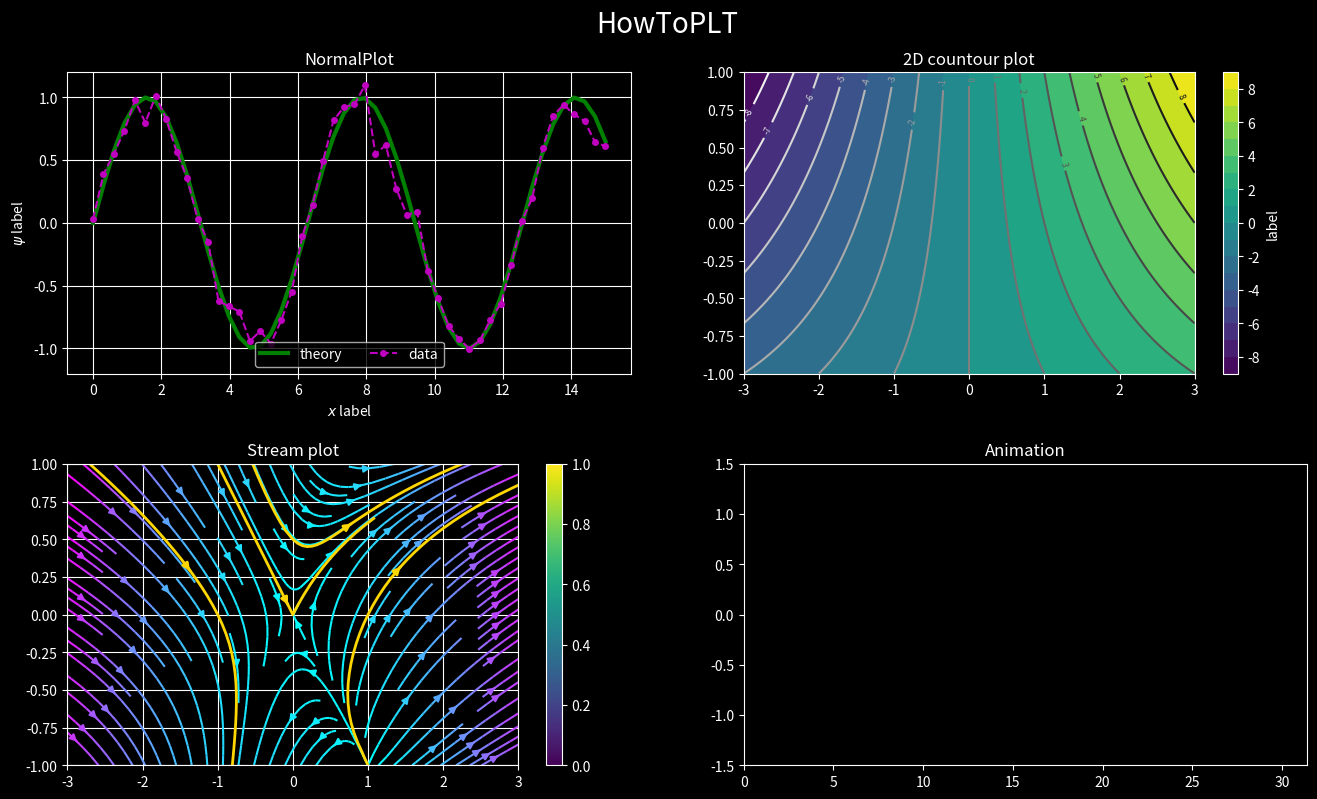

Write the Python code that produced this figure. (Note: this script raises an exception after producing the figure.)
import matplotlib.pyplot as plt
from matplotlib.animation import PillowWriter
import matplotlib.animation as animation
import numpy as np

x = np.linspace(0,15,50)
y_1 = np.sin(x) + 0.1*np.random.randn(len(x))
y_2 = np.sin(x)
xx,yy=np.meshgrid(np.linspace(-3,3,100),np.linspace(-1,1,100))
f_1 = xx*2+xx*yy
#Figure
plt.style.use("dark_background")
fig=plt.figure(figsize=(16,9))
fig.text(0.5,0.95,"HowToPLT",ha="center",va="top",fontsize=20)
plt.subplots_adjust(wspace=0.2,hspace=0.3)
plt.subplot(2,2,1)#jobber med øverste plot
#plotting plus style
plt.plot(x,y_2,color='green',lw=3,label="theory")
plt.plot(x,y_1,'mo--', lw=1.5,ms=4,label="data")
#adding info
plt.title("NormalPlot")
plt.legend(loc="lower center",fontsize=10,ncol=2) #note legend relays on label marking in plot, and ncol is stacked/horizontal
#adjusting axis
plt.xlabel("$x$ label")
plt.ylabel("$\psi$ label")
plt.ylim(-1.2,1.2) #limits
plt.xticks(np.arange(min(x), max(x)+1, 2)) #tick distance
#adding grid
plt.grid()

#plot 2
plt.subplot(2,2,2)
cp=plt.contour(xx,yy,f_1,levels=20,cmap="binary")#has to be a different cmap than fill
plt.contourf(xx,yy,f_1,levels=20)#countourplot with fill
plt.colorbar(label="label")
plt.clabel(cp, fontsize=6) # verdi på linjene
plt.title("2D countour plot")

#plot 3
U = xx**2+yy
V = xx-yy**2
vectorLength = np.sqrt(U**2+V**2)
startPoints = np.array([[-1,0],[1,0],[0,0.5],[0,0]])
plt.subplot(2,2,3)
plt.streamplot(xx,yy,U,V,color=vectorLength,cmap="cool")#contoured arrows
plt.streamplot(xx,yy,U,V,start_points=startPoints,color="gold",linewidth=2)#gold arrows
plt.colorbar()
plt.grid()
plt.title("Stream plot")

#plot 4 animations
def f_2(x,t):
    return np.sin(x-3*t)
x = np.linspace(0,10*np.pi,1000)
#
ax = plt.subplot(2,2,4)
ln1, = plt.plot([],[])
ax.set_xlim(0,10*np.pi)
ax.set_ylim(-1.5,1.5)
plt.title("Animation")
#animations
def animate(i):
    ln1.set_data(x,f_2(x,1/50*i))#1/50 => 50 fps
ani = animation.FuncAnimation(fig,animate,frames=100,interval=50)
ani.save('/Users/<user>/Documents/PROGGING/actuallyLearningSciPy/resources/ani.gif',writer='pillow',fps=50, dpi=100)

plt.show()
